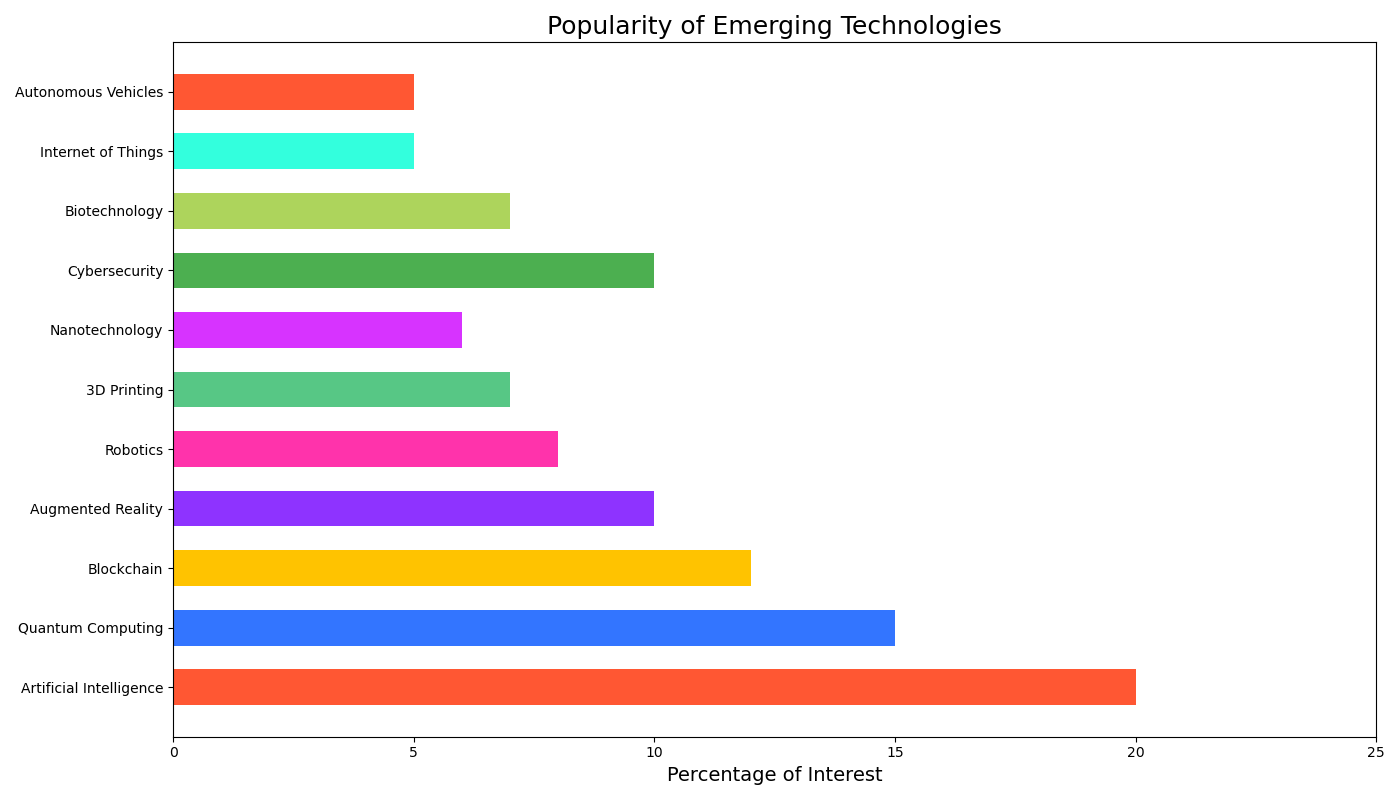

Values plotted in this chart, from the file beside it:
Category, Percentage
Artificial Intelligence, 20.0
Quantum Computing, 15.0
Blockchain, 12.0
Augmented Reality, 10.0
Robotics, 8.0
3D Printing, 7.0
Nanotechnology, 6.0
Cybersecurity, 10.0
Biotechnology, 7.0
Internet of Things, 5.0
Autonomous Vehicles, 5.0
